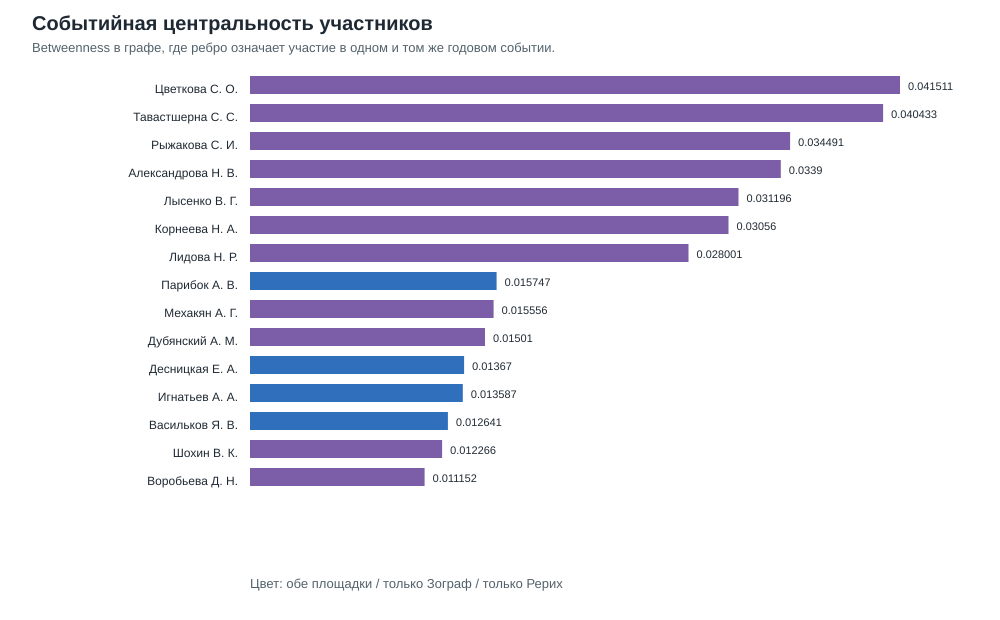

The data file committed next to this chart (first rows):
person_id, display_name, betweenness, graph_degree, events_attended, total_participations, zograf, roerich, balance, series_attended
PERS_c52dfaa0, Цветкова Светлана Олеговна, 0.04151, 196, 21, 22, 10, 12, -0.091, both
PERS_11da326d, Тавастшерна Сергей Сергеевич, 0.04043, 195, 19, 20, 8, 12, -0.2, both
PERS_d98da899, Рыжакова Светлана Игоревна, 0.03449, 190, 19, 19, 15, 4, 0.579, both
PERS_f074f69f, Александрова Наталия Владимировна, 0.0339, 187, 20, 20, 9, 11, -0.1, both
PERS_12125da9, Лысенко Виктория Георгиевна, 0.0312, 177, 16, 16, 12, 4, 0.5, both
PERS_40862f5e, Корнеева Наталья Афанасьевна, 0.03056, 181, 15, 15, 10, 5, 0.333, both
PERS_e1dd6b3e, Лидова Наталья Ростиславовна, 0.028, 173, 13, 13, 6, 7, -0.077, both
PERS_1a097e52, Парибок Андрей Всеволодович, 0.01575, 160, 13, 13, 13, 0, 1.0, zograf_only
PERS_f2fef030, Мехакян Арег Гайкович, 0.01556, 135, 15, 15, 3, 12, -0.6, both
PERS_1fa7cc0c, Дубянский Александр Михайлович, 0.01501, 139, 13, 14, 7, 7, 0.0, both
PERS_56508328, Десницкая Евгения Алексеевна, 0.01367, 156, 11, 11, 11, 0, 1.0, zograf_only
PERS_3e105f43, Игнатьев Андрей Александрович, 0.01359, 143, 12, 12, 12, 0, 1.0, zograf_only
PERS_829c1de5, Васильков Ярослав Владимирович, 0.01264, 154, 12, 12, 12, 0, 1.0, zograf_only
PERS_0665f215, Шохин Владимир Кириллович, 0.01227, 135, 5, 5, 3, 2, 0.2, both
PERS_41d6aa73, Воробьева Дарья Николаевна, 0.01115, 131, 10, 10, 2, 8, -0.6, both
PERS_003adcfe, Псху Рузана Владимировна, 0.01036, 152, 12, 12, 12, 0, 1.0, zograf_only
PERS_e31ca12d, Вечерина Ольга Павловна, 0.01031, 136, 13, 13, 6, 7, -0.077, both
PERS_cfb92c5f, Уланский Евгений Александрович, 0.009373, 123, 7, 7, 4, 3, 0.143, both
PERS_8516d1e4, Гасунс Марцис Юрьевич, 0.009249, 119, 6, 6, 4, 2, 0.333, both
PERS_93e2effb, Комиссаров Дмитрий Алексеевич, 0.00864, 131, 5, 5, 4, 1, 0.6, both
PERS_9a855a7b, Альбедиль Маргарита Федоровна, 0.008112, 143, 10, 10, 10, 0, 1.0, zograf_only
PERS_fb25c80f, Ермакова Татьяна Викторовна, 0.007821, 142, 8, 8, 8, 0, 1.0, zograf_only
PERS_61202bf3, Ю. М. Алиханова, 0.007712, 99, 11, 11, 5, 6, -0.091, both
PERS_efc88709, Канаева Наталия Алексеевна, 0.007526, 121, 6, 6, 3, 3, 0.0, both
PERS_3357f25b, Скороходова Татьяна Григорьевна, 0.007471, 140, 9, 9, 9, 0, 1.0, zograf_only
PERS_05d56645, Бабин Александр Николаевич, 0.007443, 120, 10, 10, 4, 6, -0.2, both
PERS_9f398436, Куликов Леонид Игоревич, 0.007207, 128, 7, 7, 4, 3, 0.143, both
PERS_260a598a, Пахомов Сергей Владимирович, 0.00705, 131, 9, 9, 9, 0, 1.0, zograf_only
PERS_5228da95, В. В. Вертоградова, 0.006691, 94, 12, 13, 1, 12, -0.846, both
PERS_8e117242, Е.?А. Юдицкая, 0.006622, 115, 10, 10, 3, 7, -0.4, both
PERS_f5b8b340, Вигасин Алексей Алексеевич, 0.006578, 101, 5, 5, 3, 2, 0.2, both
PERS_c48611e0, Островская Елена Петровна, 0.006577, 128, 10, 10, 10, 0, 1.0, zograf_only
PERS_5d34c947, Волошина Оксана Анатольевна, 0.006433, 138, 8, 8, 8, 0, 1.0, zograf_only
PERS_72506535, Крылова Анастасия Сергеевна, 0.006399, 126, 7, 7, 4, 3, 0.143, both
PERS_3b196639, Гордийчук Николай Валентинович, 0.006005, 118, 9, 9, 4, 5, -0.111, both
PERS_a0264ac5, Бурмистров Сергей Леонидович, 0.005956, 133, 9, 9, 9, 0, 1.0, zograf_only
PERS_7542d270, Демченко Максим Борисович, 0.005665, 131, 8, 8, 8, 0, 1.0, zograf_only
PERS_9ad66151, Д. Н. Лелюхин, 0.005472, 87, 6, 6, 5, 1, 0.667, both
PERS_4fff9d16, Минаева Маргарита Денисовна, 0.005471, 98, 3, 3, 1, 2, -0.333, both
PERS_ced3d7b4, Молина Анна Вениаминовна, 0.005471, 98, 3, 3, 1, 2, -0.333, both
PERS_50d73711, Смирнитская Анна Александровна, 0.005393, 124, 7, 7, 5, 2, 0.429, both
PERS_f19cd8a1, Котин Игорь Юрьевич, 0.005336, 121, 6, 6, 6, 0, 1.0, zograf_only
PERS_58b39545, Ренковская Евгения Алексеевна, 0.005151, 123, 5, 5, 4, 1, 0.6, both
PERS_3c202afd, Крапивина Раиса Николаевна, 0.005006, 113, 4, 4, 3, 1, 0.5, both
PERS_0e0a154e, Титлин Лев Игоревич, 0.004868, 105, 7, 7, 3, 4, -0.143, both
PERS_db046be0, Сабирова Римма Наилевна, 0.004676, 129, 7, 7, 7, 0, 1.0, zograf_only
PERS_a84aedaa, Шомахмадов Сафарали Хайбуллоевич, 0.00457, 119, 6, 6, 6, 0, 1.0, zograf_only
PERS_6578b52d, Е. В. Тюлина, 0.004405, 90, 12, 12, 0, 12, -1.0, roerich_only
PERS_9374fd12, Е. Г. Вырщиков, 0.004405, 90, 12, 12, 0, 12, -1.0, roerich_only
PERS_e9545a0b, А. М. Шустова, 0.004405, 90, 12, 12, 0, 12, -1.0, roerich_only
PERS_23215083, М. Н. Русанов, 0.004299, 96, 7, 7, 7, 0, 1.0, zograf_only
PERS_bc97fb65, Краснодембская Нина Георгиевна, 0.004283, 104, 6, 6, 6, 0, 1.0, zograf_only
PERS_f8ab5755, Оранская Татьяна Иосифовна, 0.004245, 119, 6, 6, 6, 0, 1.0, zograf_only
PERS_c5677a3f, А. В. Зорин, 0.003906, 98, 7, 7, 7, 0, 1.0, zograf_only
PERS_287fe378, Рыбакова Анна Геннадьевна, 0.003789, 122, 6, 6, 6, 0, 1.0, zograf_only
PERS_e72d4c09, Е. Д. Огнева, 0.003553, 85, 9, 9, 1, 8, -0.778, both
PERS_92868e4f, Д. И. Жутаев, 0.003546, 75, 8, 10, 2, 8, -0.6, both
PERS_1c6fcce5, Кузина Елизавета Олеговна, 0.003408, 96, 7, 7, 2, 5, -0.429, both
PERS_da862dde, Ю. И. Дробышев, 0.003352, 84, 11, 11, 0, 11, -1.0, roerich_only
PERS_36dabb79, А. Г. Гурия, 0.003309, 80, 8, 8, 1, 7, -0.75, both
... 160 more rows
